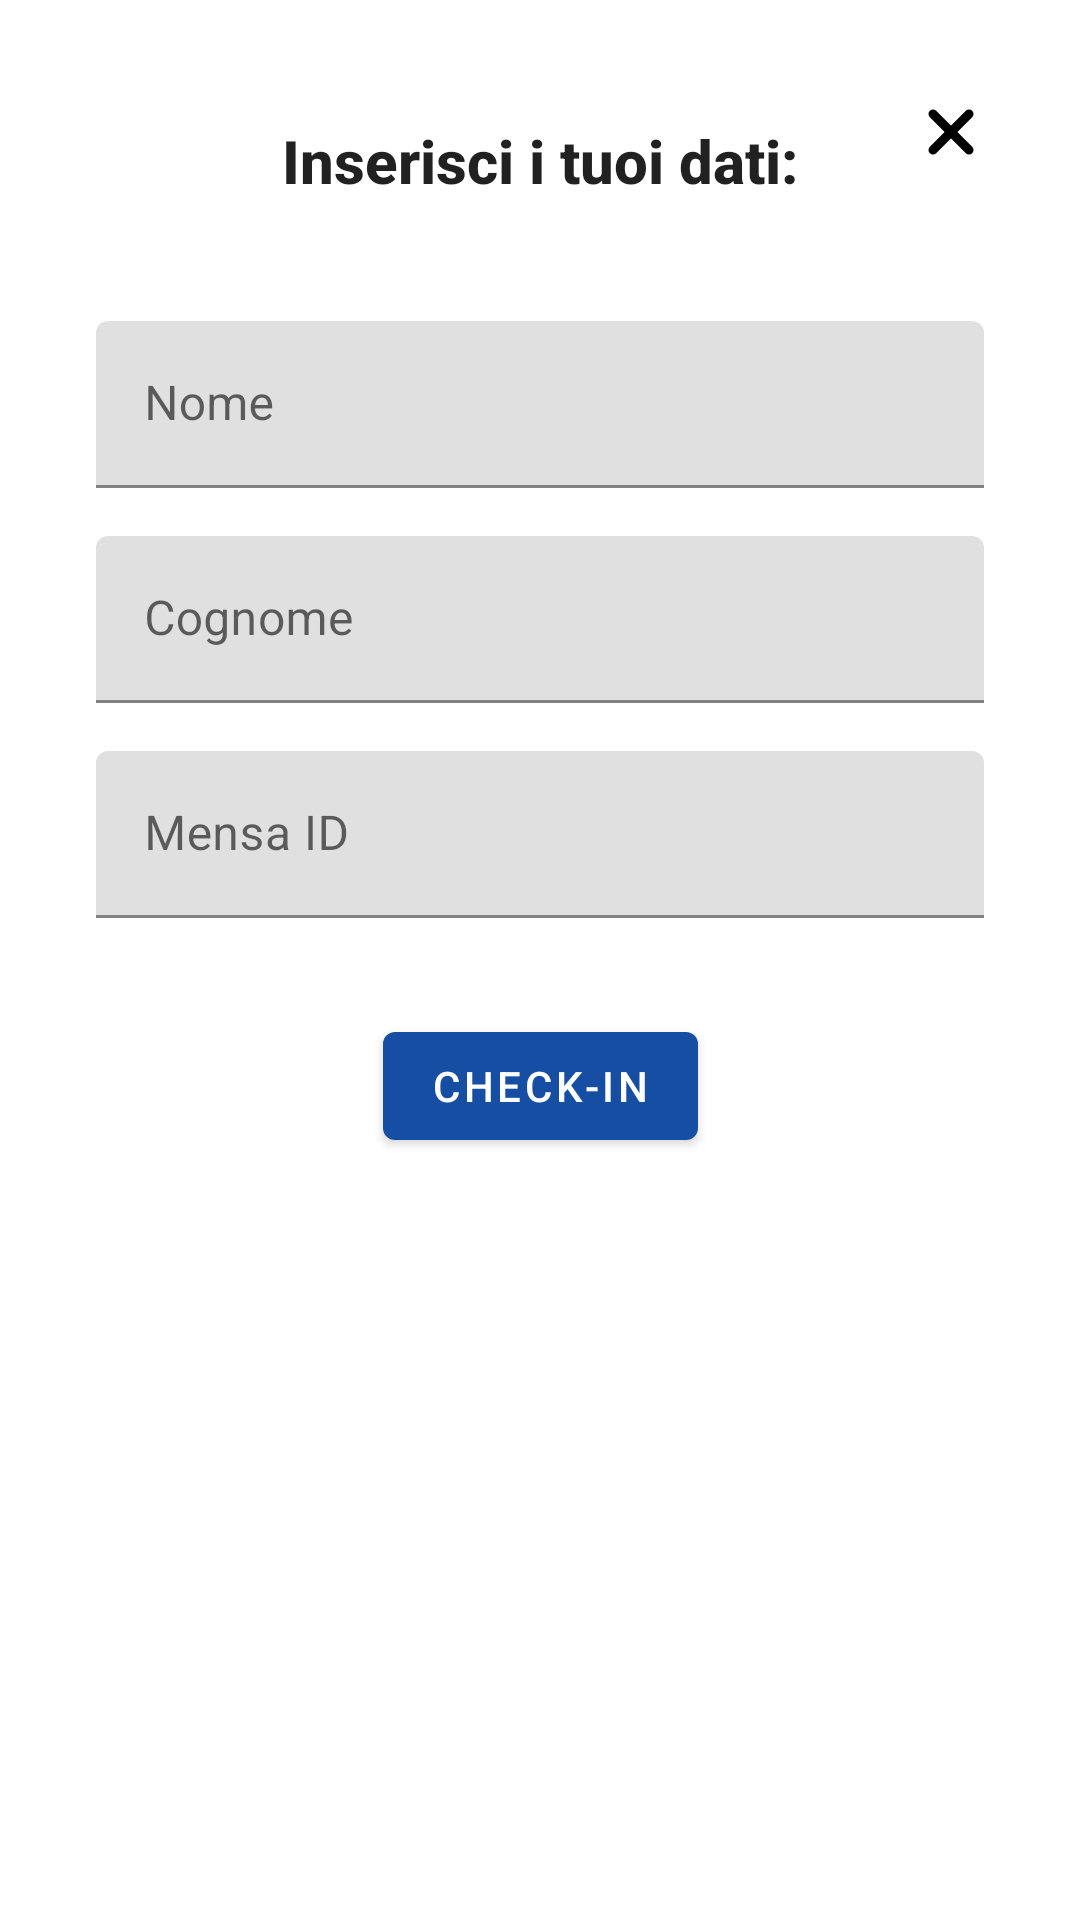

The Android layout XML behind this screen, and the referenced resources:
<!-- AndroidManifest.xml: application theme Theme.MensaEventi -->
<!-- res/layout/check_in_fragment.xml -->
<?xml version="1.0" encoding="utf-8"?>
<androidx.constraintlayout.widget.ConstraintLayout xmlns:android="http://schemas.android.com/apk/res/android"
    xmlns:app="http://schemas.android.com/apk/res-auto"
    xmlns:tools="http://schemas.android.com/tools"
    android:layout_width="match_parent"
    android:layout_height="match_parent"
    android:padding="16dp"
    tools:context=".ui.checkIn.CheckInFragment">

    <TextView
        android:id="@+id/dialog_title"
        style="@style/title.bold"
        android:layout_width="wrap_content"
        android:layout_height="0dp"
        android:padding="24dp"
        android:text="Inserisci i tuoi dati:"
        app:layout_constraintEnd_toEndOf="parent"
        app:layout_constraintStart_toStartOf="parent"
        app:layout_constraintTop_toTopOf="parent" />

    <ImageView
        android:id="@+id/dialog_close"
        android:layout_width="wrap_content"
        android:layout_height="wrap_content"
        android:padding="16dp"
        android:src="@drawable/ic_close"
        app:flow_horizontalBias="1"
        app:layout_constraintEnd_toEndOf="parent"
        app:layout_constraintStart_toEndOf="@id/dialog_title"
        app:layout_constraintTop_toTopOf="parent" />

    <com.google.android.material.textfield.TextInputLayout
        android:id="@+id/dialog_check_in_name"
        android:layout_width="0dp"
        android:layout_height="wrap_content"
        android:layout_marginStart="16dp"
        android:layout_marginTop="16dp"
        android:layout_marginEnd="16dp"
        android:theme="@style/Widget.MaterialComponents.TextInputLayout.OutlinedBox"
        app:layout_constraintEnd_toEndOf="parent"
        app:layout_constraintStart_toStartOf="parent"
        app:layout_constraintTop_toBottomOf="@id/dialog_title">

        <com.google.android.material.textfield.TextInputEditText
            android:layout_width="match_parent"
            android:layout_height="wrap_content"
            android:hint="Nome" />
    </com.google.android.material.textfield.TextInputLayout>

    <com.google.android.material.textfield.TextInputLayout
        android:id="@+id/dialog_check_in_surname"
        android:layout_width="0dp"
        android:layout_height="wrap_content"
        android:layout_marginStart="16dp"
        android:layout_marginTop="16dp"
        android:layout_marginEnd="16dp"
        android:theme="@style/Widget.MaterialComponents.TextInputLayout.OutlinedBox"
        app:layout_constraintEnd_toEndOf="parent"
        app:layout_constraintStart_toStartOf="parent"
        app:layout_constraintTop_toBottomOf="@id/dialog_check_in_name">

        <com.google.android.material.textfield.TextInputEditText
            android:layout_width="match_parent"
            android:layout_height="wrap_content"
            android:hint="Cognome" />
    </com.google.android.material.textfield.TextInputLayout>

    <com.google.android.material.textfield.TextInputLayout
        android:id="@+id/dialog_check_in_mensa_id"
        android:layout_width="0dp"
        android:layout_height="wrap_content"
        android:layout_marginStart="16dp"
        android:layout_marginTop="16dp"
        android:layout_marginEnd="16dp"
        android:theme="@style/Widget.MaterialComponents.TextInputLayout.OutlinedBox"
        app:layout_constraintEnd_toEndOf="parent"
        app:layout_constraintStart_toStartOf="parent"
        app:layout_constraintTop_toBottomOf="@id/dialog_check_in_surname">

        <com.google.android.material.textfield.TextInputEditText
            android:layout_width="match_parent"
            android:layout_height="wrap_content"
            android:hint="Mensa ID" />
    </com.google.android.material.textfield.TextInputLayout>

    <com.google.android.material.button.MaterialButton
        android:id="@+id/dialog_checking_button"
        android:layout_width="wrap_content"
        android:layout_height="wrap_content"
        android:layout_marginTop="32dp"
        android:text="CHECK-IN"
        app:layout_constraintEnd_toEndOf="parent"
        app:layout_constraintStart_toStartOf="parent"
        app:layout_constraintTop_toBottomOf="@id/dialog_check_in_mensa_id" />
</androidx.constraintlayout.widget.ConstraintLayout>
<!-- resources referenced by this layout -->
<resources>
  <!-- drawable ic_close (drawable) -->
  <vector xmlns:android="http://schemas.android.com/apk/res/android"
      android:width="24dp"
      android:height="24dp"
      android:viewportWidth="24"
      android:viewportHeight="24">
      <path
          android:pathData="M18,6L6,18"
          android:strokeWidth="3"
          android:strokeColor="#000"
          android:strokeLineCap="round"
          android:strokeLineJoin="round" />
      <path
          android:pathData="M6,6L18,18"
          android:strokeWidth="3"
          android:strokeColor="#000"
          android:strokeLineCap="round"
          android:strokeLineJoin="round" />
  </vector>
  <style name="title.bold">
          <item name="android:textStyle">bold</item>
      </style>
  <style name="Theme.MensaEventi" parent="Theme.MaterialComponents.DayNight.NoActionBar">
          
          <item name="colorPrimary">@color/primary_color</item>
          <item name="colorPrimaryVariant">@color/purple_700</item>
          <item name="colorOnPrimary">@color/white</item>
          
          <item name="colorSecondary">@color/gray_400</item>
          <item name="colorControlActivated">@color/primary_color</item>
          <item name="colorSecondaryVariant">@color/accent</item>
          <item name="colorOnSecondary">@color/black</item>
          
          <item name="android:statusBarColor" tools:targetApi="l">@color/primary_color</item>
          
          <item name="backgroundColor">@color/white</item>
          <item name="colorOnBackground">@color/black</item>
  
          <item name="android:textColor">#191919</item>
  
      </style>
  <color name="primary_color">#FF154EA2</color>
  <color name="purple_700">#FF3700B3</color>
  <color name="white">#FFFFFFFF</color>
  <color name="gray_400">#FFBDBDBD</color>
  <color name="accent">#90CAF9</color>
  <color name="black">#FF000000</color>
</resources>
